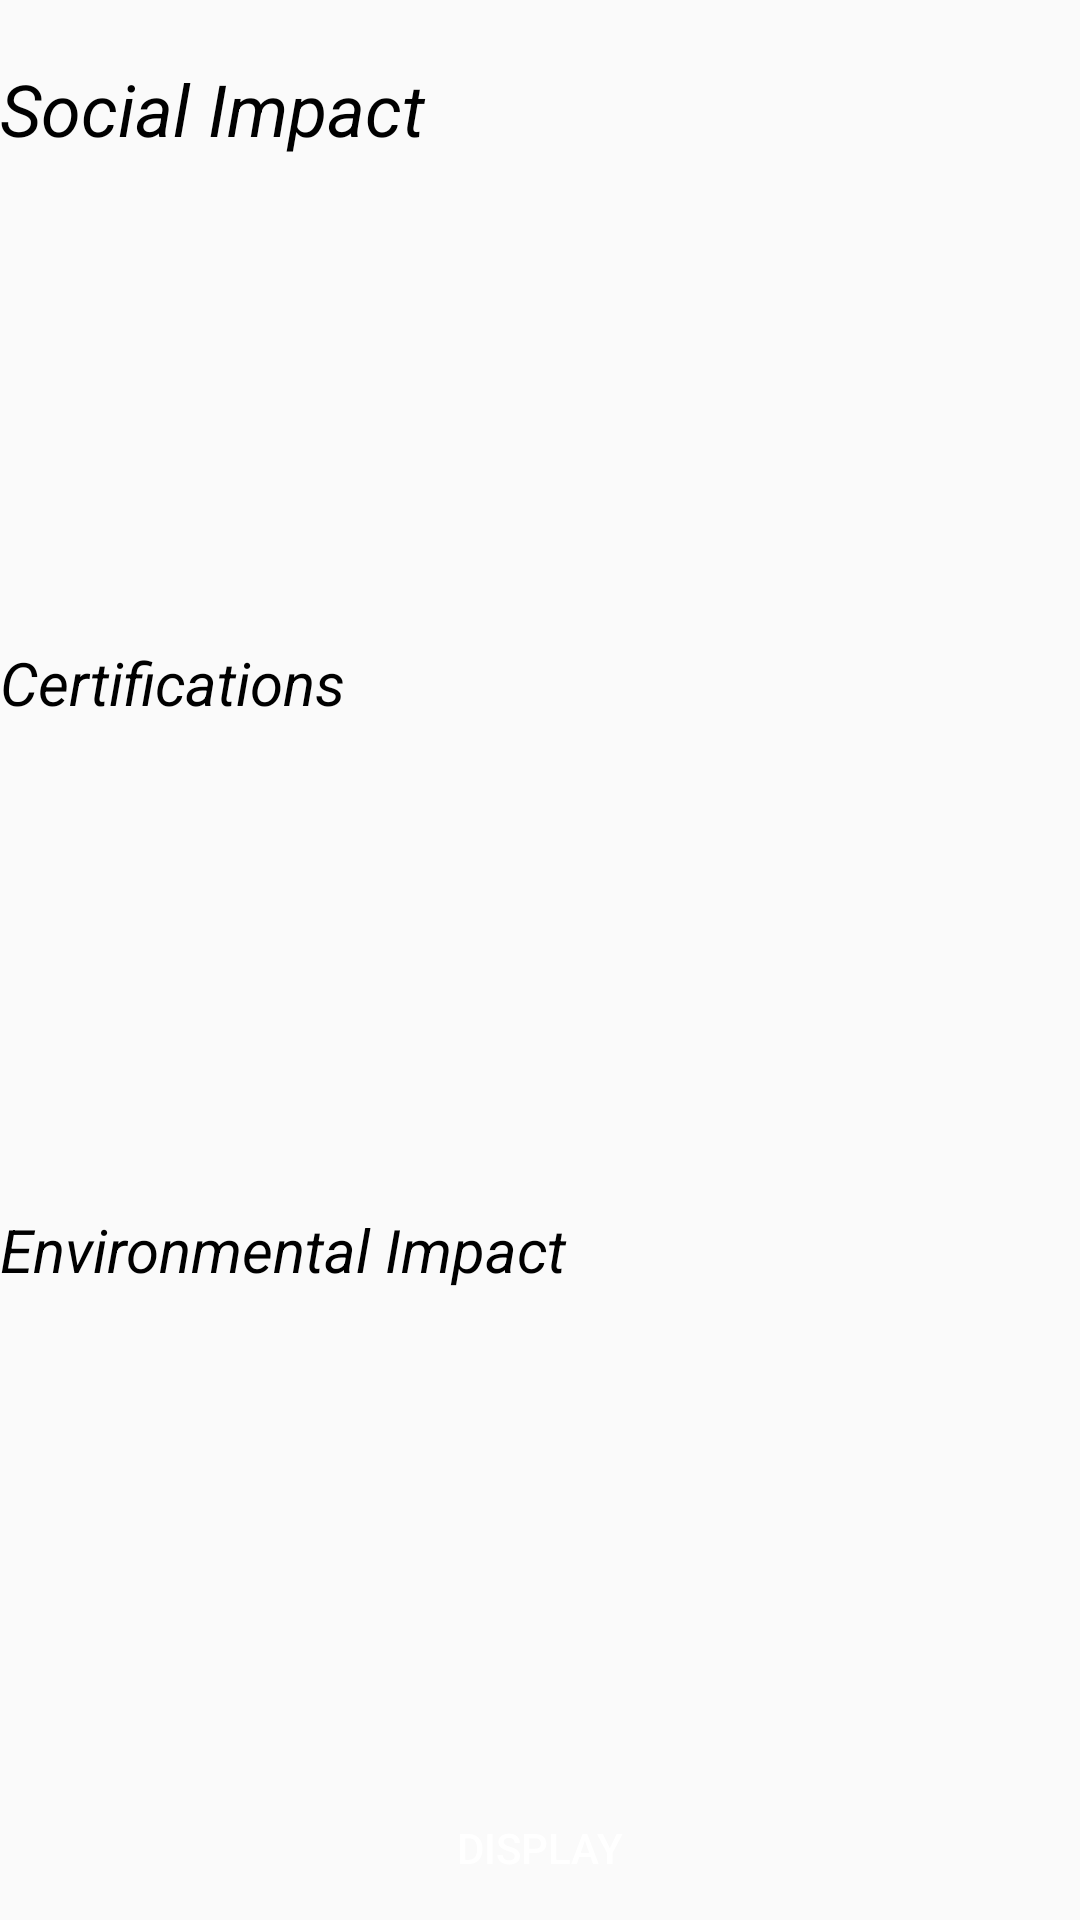

This screen was rendered from an Android layout file. Write that file and the resources it references.
<!-- AndroidManifest.xml: application theme AppTheme -->
<!-- res/layout/activity_main.xml -->
<LinearLayout xmlns:android="http://schemas.android.com/apk/res/android"
    android:theme="@style/ThemeOverlay.AppCompat.Dark"
    android:layout_width="fill_parent"
    android:layout_height="fill_parent"
    android:orientation="vertical"
    android:layout_marginLeft="10dp"
    android:background="@drawable/bg"

    >

    <TextView
        android:id="@+id/textView1"
        android:layout_width="match_parent"
        android:layout_height="wrap_content"
        android:text="Social Impact"
        android:layout_marginTop="20dp"
        android:textAppearance="@style/MyTextAppearance"
        android:textColor="#000000"
        android:textSize="24sp" />

    <ListView
        android:id="@+id/listView1"
        android:layout_width="match_parent"
        android:layout_height="0px"
        android:layout_weight="1"
        android:scrollbarStyle="insideOverlay"
        android:fadeScrollbars="false">
    </ListView>

    <TextView
        android:id="@+id/textView2"
        android:textAppearance="@style/MyTextAppearance"
        android:layout_width="match_parent"
        android:layout_height="wrap_content"
        android:text="Certifications"
        android:textColor="#000000"
        android:textSize="20sp" />
    <ListView
        android:id="@+id/listView2"
        android:layout_width="match_parent"
        android:layout_height="0px"
        android:layout_weight="1"
        android:scrollbarStyle="insideOverlay"
        android:fadeScrollbars="false">
    </ListView>

    <TextView
        android:id="@+id/textView3"
        android:textAppearance="@style/MyTextAppearance"
        android:layout_width="match_parent"
        android:layout_height="wrap_content"
        android:text="Environmental Impact"
        android:textColor="#000000"
        android:textSize="20sp" />
    <ListView
        android:id="@+id/listView3"
        android:layout_width="match_parent"
        android:layout_height="0px"
        android:layout_weight="1"
        android:scrollbarStyle="insideOverlay"
        android:fadeScrollbars="false">
    </ListView>
    <Button
        android:id="@+id/button1"
        android:layout_width="wrap_content"
        android:layout_height="wrap_content"
        android:layout_gravity="center"
        android:bottomRightRadius="10dp"
        android:bottomLeftRadius="10dp"
        android:topLeftRadius="10dp"
        android:topRightRadius="10dp"
        android:background="@drawable/button"
        android:text="Display" />

</LinearLayout>
<!-- resources referenced by this layout -->
<resources>
  <style name="MyTextAppearance" parent="TextAppearance.AppCompat">
          <item name="android:textColor">#000000</item>
          <item name="android:textStyle">italic</item>
      </style>
  <style name="AppTheme" parent="Theme.AppCompat.Light.DarkActionBar">
          
          <item name="colorPrimary">@color/colorPrimary</item>
          <item name="colorPrimaryDark">@color/colorPrimaryDark</item>
          <item name="colorAccent">@color/colorAccent</item>
      </style>
  <!-- not gathered from this repository: default colours our renderer supplied (Android Studio template values) -->
  <color name="colorPrimary">#FF6200EE</color>
  <color name="colorPrimaryDark">#FF3700B3</color>
  <color name="colorAccent">#FF03DAC5</color>
</resources>
